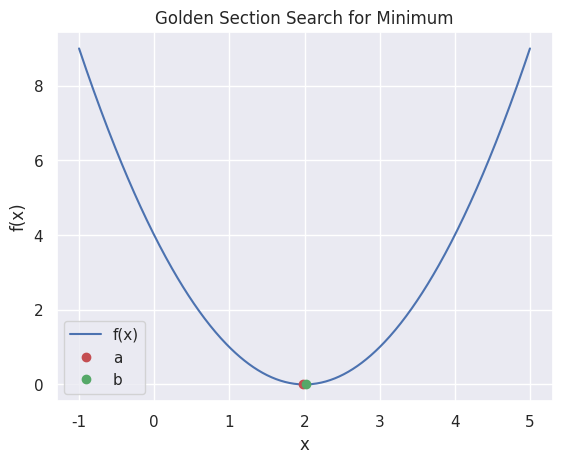

Generate this figure with matplotlib:
import numpy as np
import matplotlib.pyplot as plt
import seaborn as sns


sns.set_theme()  # Set a consistent visual theme for the plots

def golden_section_search(f, a, b, n, visualize=False):
    """
    Perform the Golden Section search to find the minimum of a function.

    Parameters:
    - f: Function to minimize.
    - a, b: Interval [a, b] to search for the minimum.
    - n: Number of iterations to refine the interval.
    - visualize: If True, displays the search process on a plot.

    Returns:
    - Tuple (a, b): Final bracket interval around the minimum.
    """
    
    # Define constants for the golden section search
    phi = (1 + np.sqrt(5)) / 2
    rho = phi - 1  # Golden ratio (phi - 1)
    d = rho * b + (1 - rho) * a  # Initial interior point
    yd = f(d)  # Evaluate function at point d

    # Optional visualization setup
    if visualize:
        fig, ax = plt.subplots()
        x_vals = np.linspace(a - 1, b + 1, 500)
        y_vals = f(x_vals)
        ax.plot(x_vals, y_vals, label="f(x)")
        
        plt.ion()
        point_a, = ax.plot(a, f(a), 'ro', label="a")
        point_b, = ax.plot(b, f(b), 'go', label="b")
        plt.legend()
        plt.xlabel("x")
        plt.ylabel("f(x)")
        plt.title("Golden Section Search for Minimum")
        plt.show()

    # Iteratively refine the interval
    for i in range(1, n):
        # Calculate a new point c based on the golden section ratio
        c = rho * a + (1 - rho) * b     
        yc = f(c)  # Evaluate function at point c
        
        # Update the interval based on function values
        if yc < yd:
            b, d, yd = d, c, yc
        else:
            a, b = b, c

        # Update visualization if enabled
        if visualize:
            point_a.set_xdata([a])
            point_a.set_ydata([f(a)])
            point_b.set_xdata([b])
            point_b.set_ydata([f(b)])
            plt.pause(0.3)  # Brief pause to visualize update

    print("The optimization process has ended.")
    # Finalize visualization if enabled
    if visualize:
        plt.ioff()
        plt.show()
    
    return (a, b) if (a < b) else (b, a)



if __name__ == '__main__':
    # Define the function to minimize
    f = lambda x: (x - 2)**2

    # Call the golden_section_search function with visualization disabled
    print("Bracket:", golden_section_search(f, a=0, b=4, n=10, visualize=True))
